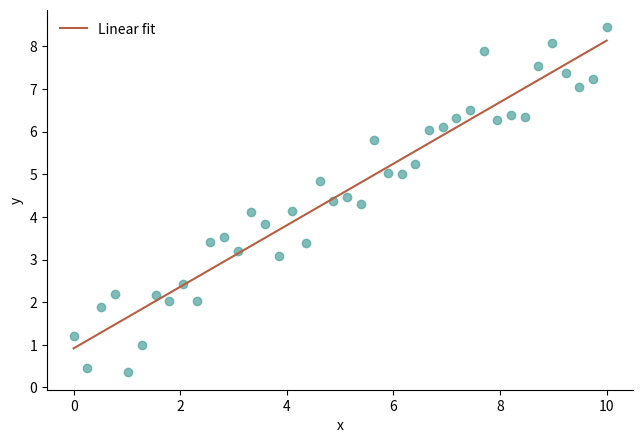

The matplotlib source for this figure:
"""线性拟合图
数据要求：至少 2 行、2 列数值：x、y；x 不可全部相同。
直接运行使用合成示例；在 Plot Workbench 导入数据后自动使用 data。
SPDX-License-Identifier: AGPL-3.0-only
"""
import numpy as np
import matplotlib.pyplot as plt

rng = np.random.default_rng(42)
plt.rcParams.update({"font.size": 10, "axes.spines.top": False, "axes.spines.right": False})
fig, ax = plt.subplots(figsize=(6.4, 4.4))
if "data" in globals() and data is not None:
    x = data.iloc[:, 0].to_numpy(dtype=float)
    y = data.iloc[:, 1].to_numpy(dtype=float)
else:
    x = np.linspace(0, 10, 40)
    y = 1 + .7*x + rng.normal(scale=.7, size=40)

if len(x) < 2 or np.ptp(x) == 0:
    raise ValueError("拟合至少需要 2 个不同的 x")
coefficients = np.polyfit(x, y, 1)
line = np.linspace(np.min(x), np.max(x), 100)
ax.scatter(x, y, color="#55a6a0", alpha=.75)
ax.plot(line, np.polyval(coefficients, line), color="#b85e42", label="Linear fit")
ax.legend(frameon=False)
ax.set(xlabel="x", ylabel="y")
fig.tight_layout(pad=0.6)
